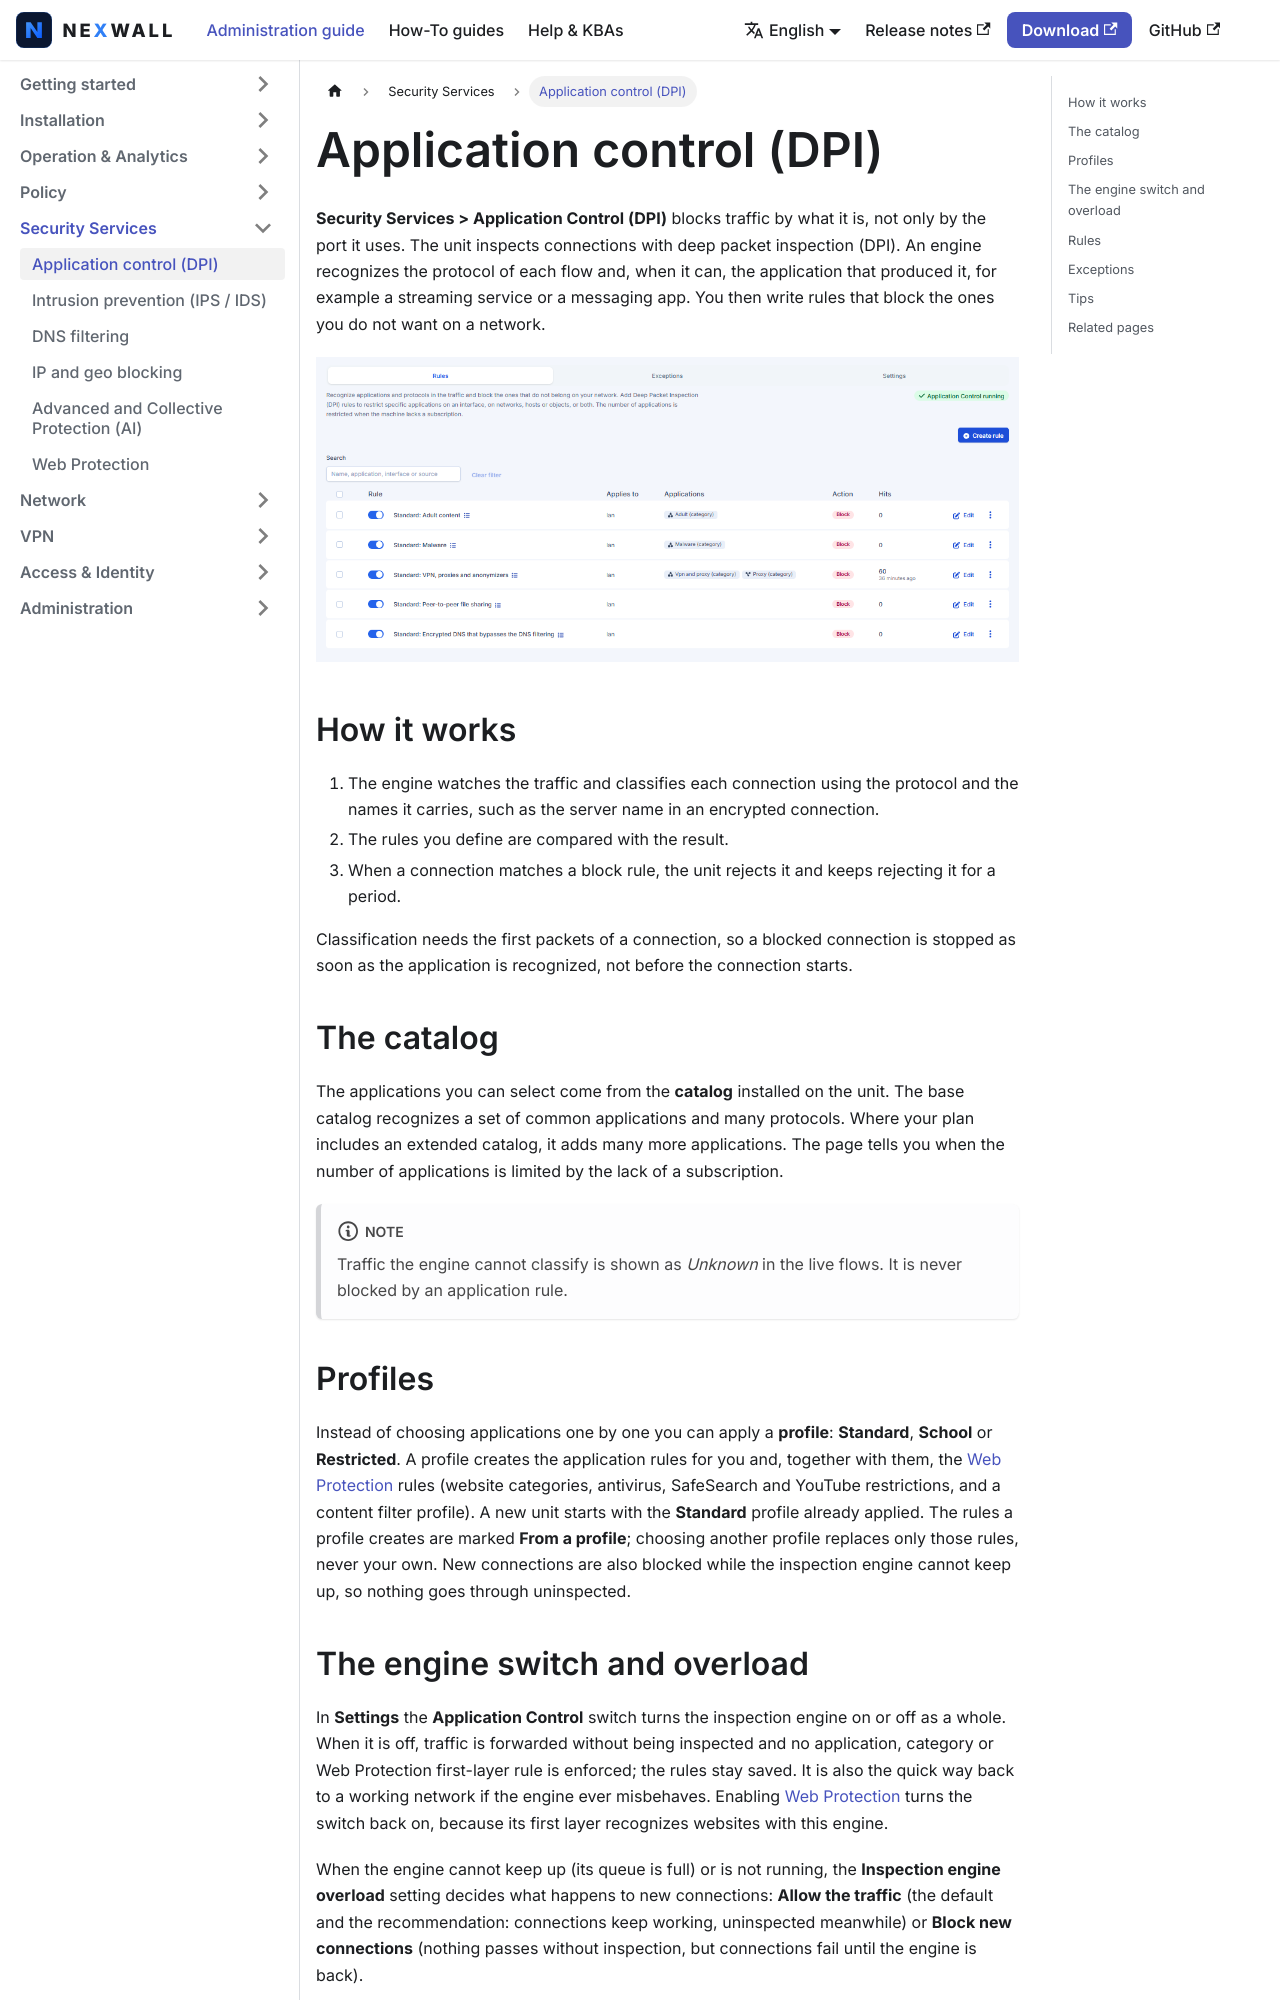

repository: nexwall/nexwall-docs · page: docs/security-services/application-control/index.html · generator: docusaurus

---
title: Application control (DPI)
sidebar_position: 1
description: Recognize applications and protocols and block them per interface.
---

# Application control (DPI)

**Security Services > Application Control (DPI)** blocks traffic by what it is, not only by the port it uses. The unit inspects connections
with deep packet inspection (DPI). An engine recognizes the protocol of each flow and, when it can, the application that
produced it, for example a streaming service or a messaging app. You then write rules that block the ones you do not
want on a network.

![Application Control rules](/img/docs/appcontrol-en.png)

## How it works

1. The engine watches the traffic and classifies each connection using the protocol and the names it carries, such as
   the server name in an encrypted connection.
2. The rules you define are compared with the result.
3. When a connection matches a block rule, the unit rejects it and keeps rejecting it for a period.

Classification needs the first packets of a connection, so a blocked connection is stopped as soon as the application is
recognized, not before the connection starts.

## The catalog

The applications you can select come from the **catalog** installed on the unit. The base catalog recognizes a set of
common applications and many protocols. Where your plan includes an extended catalog, it adds many more applications. The page tells you when the number of
applications is limited by the lack of a subscription.

:::note
Traffic the engine cannot classify is shown as *Unknown* in the live flows. It is never blocked by an application rule.
:::

## Profiles

Instead of choosing applications one by one you can apply a **profile**: **Standard**, **School** or **Restricted**. A profile creates the
application rules for you and, together with them, the [Web Protection](web-protection.md) rules (website categories, antivirus,
SafeSearch and YouTube restrictions, and a content filter profile). A new unit starts with the **Standard** profile already applied.
The rules a profile creates are marked **From a profile**; choosing another profile replaces only those rules, never your own. New
connections are also blocked while the inspection engine cannot keep up, so nothing goes through uninspected.
